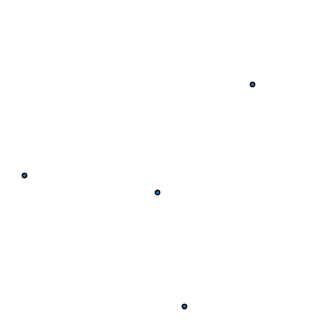
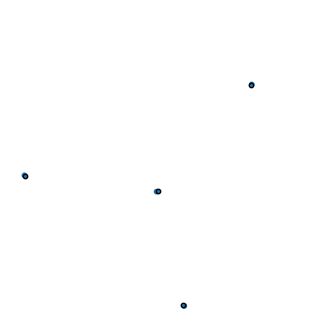
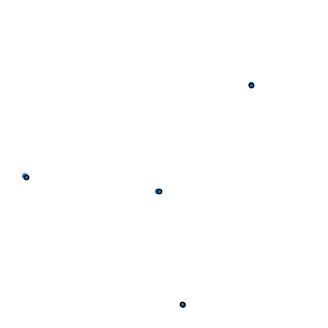
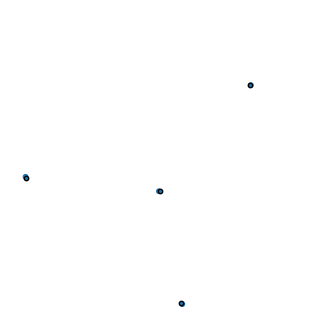
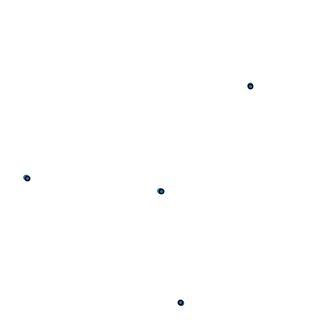
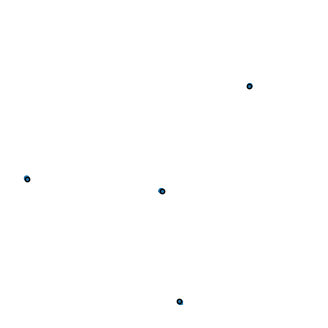
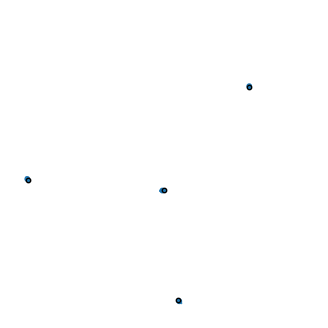
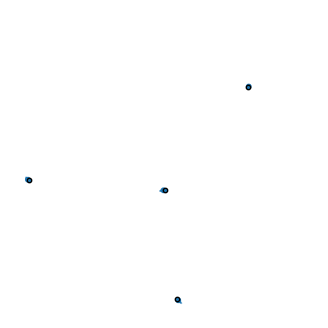
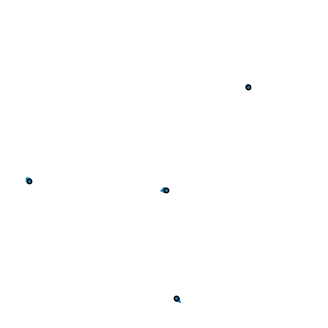
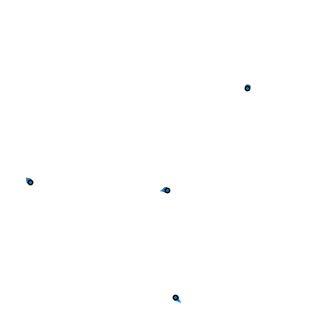
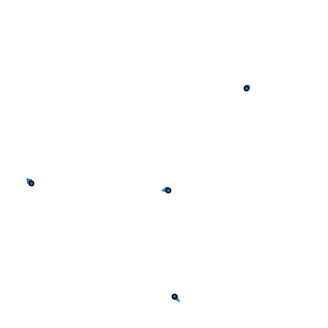
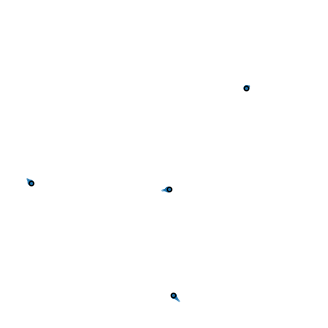
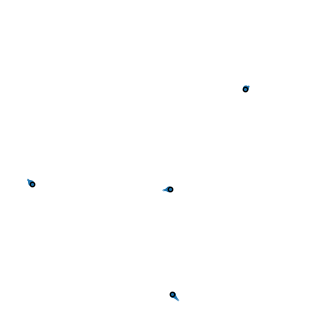
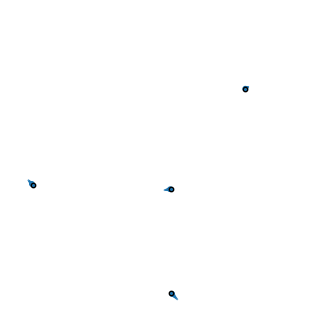
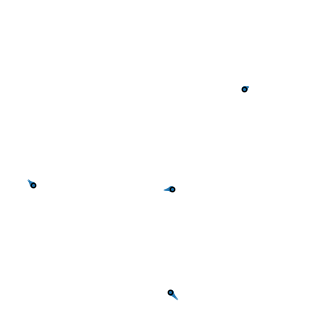
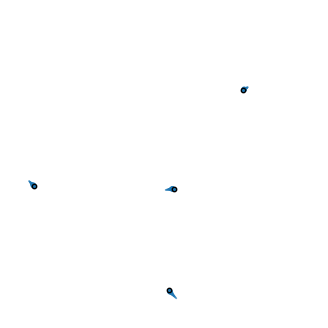

Generate these figures, in order, with matplotlib:
import numpy as np
import matplotlib.pyplot as plt
from datetime import datetime
import os
from tqdm.auto import trange

T0 = datetime.now()
OUTDIR = 'orbit_out/'
os.makedirs(OUTDIR, exist_ok=True)


def remove_spines(ax):
    """Remove all spines and ticks from an axis"""
    for spine in ax.spines.values():
        spine.set_visible(False)
    ax.set_yticks([])
    ax.set_xticks([])



def timestamp():
    ts = (datetime.now() - T0).total_seconds()
    return int(ts * 1000)


def newtonian_acceleration(pos, mass, G, softening):
    # positions r = [x,y,z] for all particles
    x = pos[:, 0:1]
    y = pos[:, 1:2]
    z = pos[:, 2:3]

    # matrix that stores all pairwise particle separations: r_j - r_i
    dx = x.T - x
    dy = y.T - y
    dz = z.T - z

    # matrix that stores 1/r^3 for all particle pairwise particle separations
    inv_r3 = (dx ** 2 + dy ** 2 + dz ** 2 + softening ** 2)
    inv_r3[inv_r3 > 0] = inv_r3[inv_r3 > 0] ** (-1.5)

    ax = G * (dx * inv_r3) @ mass
    ay = G * (dy * inv_r3) @ mass
    az = G * (dz * inv_r3) @ mass

    # pack together the acceleration components
    a = np.hstack((ax, ay, az))

    return a


def plot_orbits(pos_save, color='tab:blue', outdir=OUTDIR):
    # plot the particle orbits
    if isinstance(pos_save, list):
        pos_save = np.array(pos_save)
    n_part, _, n_time = pos_save.shape

    # if fig does not exist, create one
    if not plt.get_fignums():
        plt.figure(figsize=(4, 4), dpi=80)
    plt.cla()

    # nonzero pos idx
    idx = np.argmax(np.where(np.sum(pos_save, axis=(0,1)) != 0)[0])
    max_size = 10
    plt.scatter(pos_save[:, 0, idx], pos_save[:, 1, idx], s=max_size, color=color, edgecolor='k')

    # marker size increasing from 0 to max_size until the idx
    ms = np.geomspace(1e-4, max_size, idx)
    # set ms < 0.05 to 0
    ms[ms < 0.05] = 0
    for i in range(n_part):
        plt.scatter(pos_save[i, 0, :idx], pos_save[i, 1, :idx], s=ms, color=color, zorder=-10)

    plt.xlim(-2, 2)
    plt.ylim(-2, 2)
    ax = plt.gca()
    remove_spines(ax)
    ax.set_aspect('equal', 'box')
    # plt.savefig(f'{outdir}/orbits_{timestamp():003d}.png', dpi=80)
    plt.show()


def main():
    """ N-body simulation """

    # Simulation parameters
    N = 5  # Number of particles
    t = 0  # current time of the simulation
    tEnd = 2.0  # time at which simulation ends
    dt = 0.01  # timestep
    softening = 0.1  # softening length
    G = 1.0  # Newton's Gravitational Constant
    plotRealTime = True  # switch on for plotting as the simulation goes along

    # Generate Initial Conditions
    np.random.seed(17)  # set the random number generator seed

    mass = 20.0 * np.ones((N, 1)) / N  # total mass of particles is 20
    pos = np.random.randn(N, 3)  # randomly selected positions and velocities
    vel = np.random.randn(N, 3)

    # Convert to Center-of-Mass frame
    vel -= np.mean(mass * vel, 0) / np.mean(mass)

    # calculate initial gravitational accelerations
    acc = newtonian_acceleration(pos, mass, G, softening)

    # number of timesteps
    Nt = int(np.ceil(tEnd / dt))

    # save energies, particle orbits for plotting trails
    pos_save = np.zeros((N, 3, Nt + 1))
    pos_save[:, :, 0] = pos

    # prep figure
    fig = plt.figure(figsize=(4, 4), dpi=80)

    # Simulation Main Loop
    for i in trange(Nt):
        # (1/2) kick
        vel += acc * dt / 2.0

        # drift
        pos += vel * dt

        # update accelerations
        acc = newtonian_acceleration(pos, mass, G, softening)

        # (1/2) kick
        vel += acc * dt / 2.0

        # update time
        t += dt

        # save energies, positions for plotting trail
        pos_save[:, :, i + 1] = pos

        plot_orbits(pos_save, color='tab:blue')
        # # plot in real time
        # if plotRealTime or (i == Nt - 1):
        #     plot_orbits(pos_save)

    # Save figure
    plot_orbits(pos_save, color='tab:blue')
    plt.savefig('nbody.png', dpi=240)
    plt.show()

    return 0


if __name__ == "__main__":
    main()
